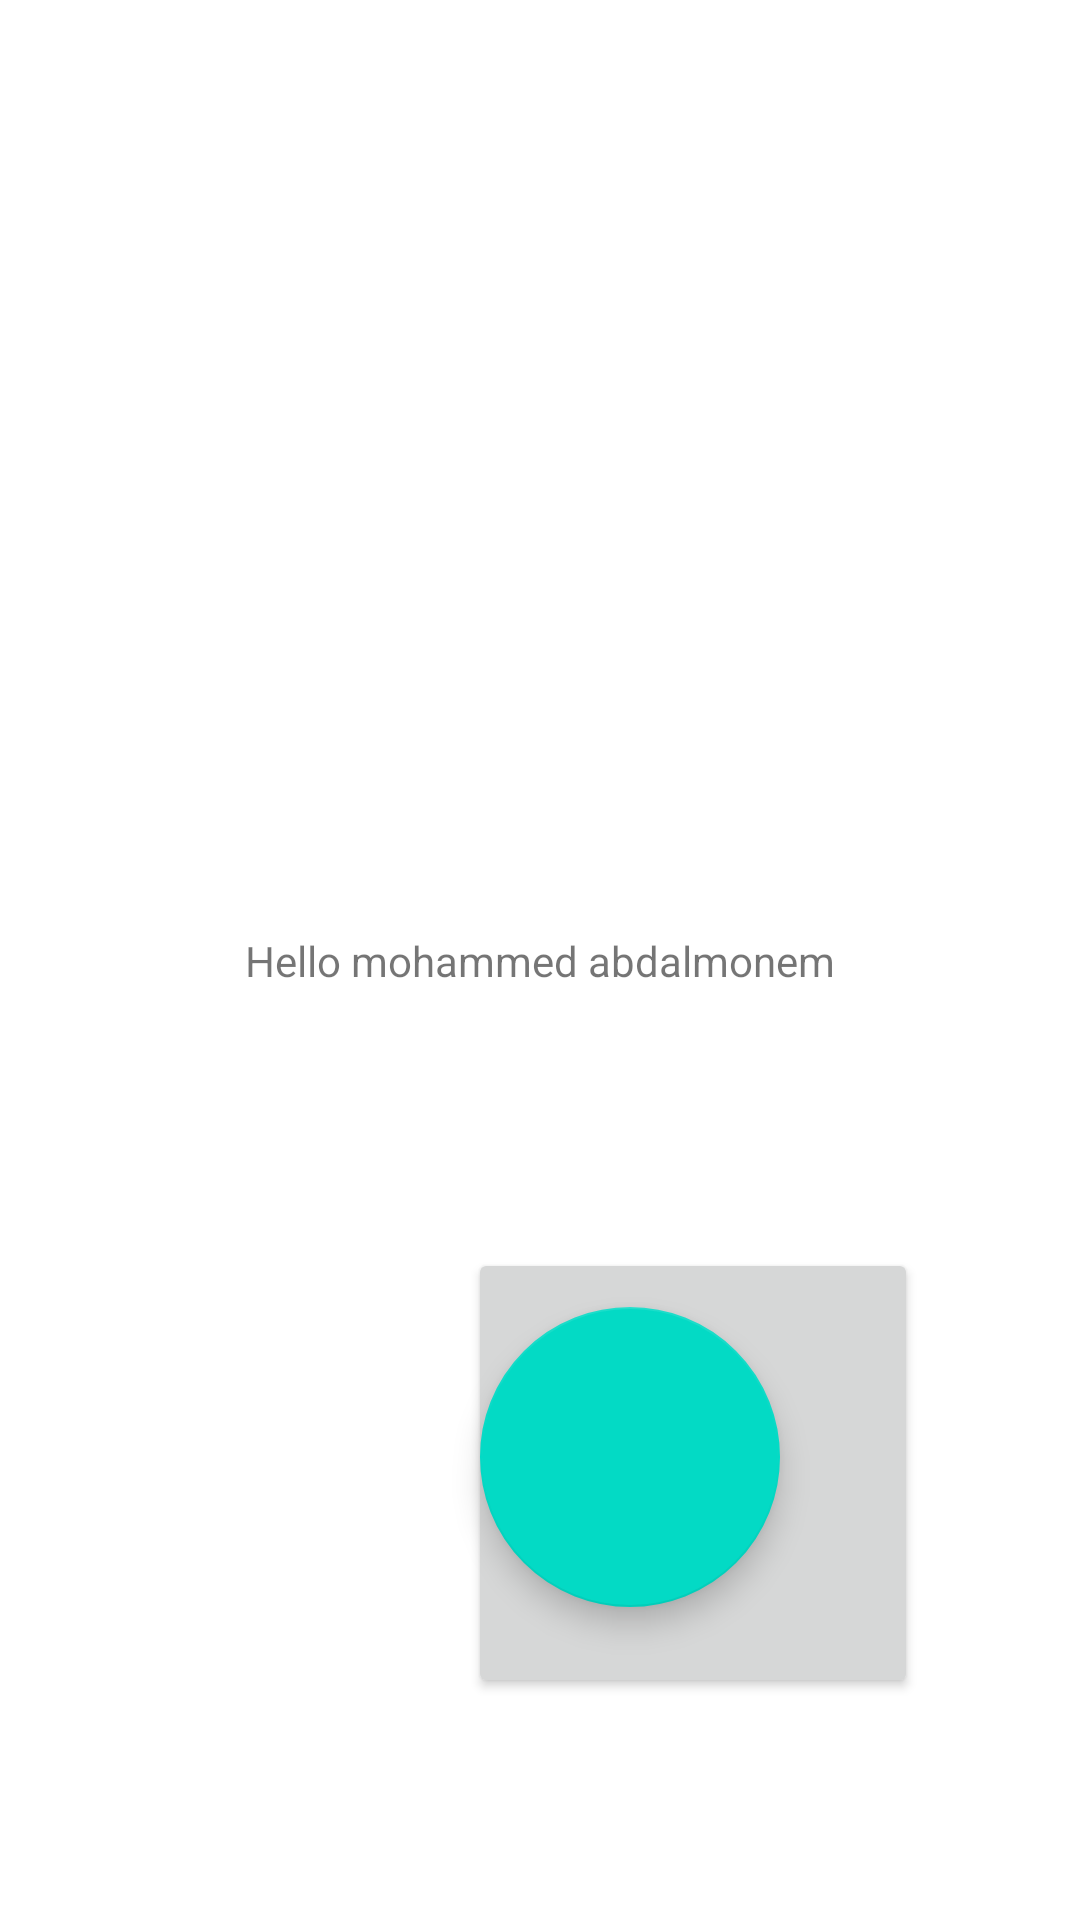

Layout XML and referenced resources for this Android screen:
<!-- AndroidManifest.xml: application theme Theme.First_task -->
<!-- res/layout/activity_main.xml -->
<?xml version="1.0" encoding="utf-8"?>
<androidx.constraintlayout.widget.ConstraintLayout xmlns:android="http://schemas.android.com/apk/res/android"
    xmlns:app="http://schemas.android.com/apk/res-auto"
    xmlns:tools="http://schemas.android.com/tools"
    android:layout_width="match_parent"
    android:layout_height="match_parent"
    tools:context=".MainActivity">

    <TextView
        android:layout_width="wrap_content"
        android:layout_height="wrap_content"
        android:text="Hello mohammed abdalmonem"
        app:layout_constraintBottom_toBottomOf="parent"
        app:layout_constraintLeft_toLeftOf="parent"
        app:layout_constraintRight_toRightOf="parent"
        app:layout_constraintTop_toTopOf="parent"


        />

    <com.google.android.material.floatingactionbutton.FloatingActionButton
        android:id="@+id/floatingbutton"
        android:layout_width="100dp"
        android:layout_height="100dp"
        android:contentDescription="TODO"
        android:foregroundGravity="center"
        android:tooltipText="open Dialog"
        app:layout_constraintBottom_toBottomOf="parent"
        app:layout_constraintHorizontal_bias="0.616"
        app:layout_constraintLeft_toLeftOf="parent"
        app:layout_constraintRight_toRightOf="parent"
        app:layout_constraintTop_toTopOf="parent"

        app:layout_constraintVertical_bias="0.807"


        >

    </com.google.android.material.floatingactionbutton.FloatingActionButton>

    <Button
        android:id="@+id/button"
        android:layout_width="150dp"
        android:layout_height="150dp"
        android:layout_marginStart="156dp"
        android:layout_marginTop="416dp"
        android:text="Button"

        app:layout_constraintStart_toStartOf="parent"
        app:layout_constraintTop_toTopOf="parent" />


</androidx.constraintlayout.widget.ConstraintLayout>
<!-- resources referenced by this layout -->
<resources>
  <style name="Theme.First_task" parent="Theme.MaterialComponents.DayNight.DarkActionBar">
          
          <item name="colorPrimary">@color/teal_200</item>
          <item name="colorPrimaryVariant">@color/teal_200</item>
          <item name="colorOnPrimary">@color/white</item>
          
          <item name="colorSecondary">@color/teal_200</item>
          <item name="colorSecondaryVariant">@color/teal_700</item>
          <item name="colorOnSecondary">@color/black</item>
          
          <item name="android:statusBarColor" tools:targetApi="l">?attr/colorPrimaryVariant</item>
          
      </style>
  <!-- not gathered from this repository: default colours our renderer supplied (Android Studio template values) -->
  <color name="teal_200">#FF03DAC5</color>
  <color name="teal_700">#FF018786</color>
  <color name="black">#FF000000</color>
  <color name="white">#FFFFFFFF</color>
</resources>
